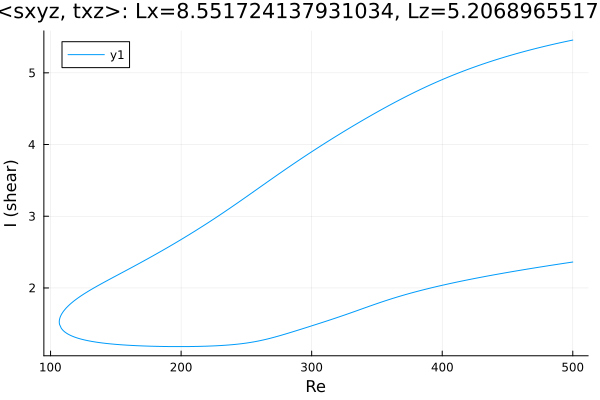

Values plotted in this chart, from the file beside it:
Re, shear
500.0, 5.457
499.9, 5.456
498.5, 5.451
497.1, 5.446
495.6, 5.44
494.2, 5.435
492.8, 5.429
491.4, 5.424
491.1, 5.422
489.7, 5.417
488.3, 5.411
486.9, 5.405
485.4, 5.399
484, 5.393
483.7, 5.392
482.3, 5.386
481.5, 5.383
480.1, 5.377
478.7, 5.371
477.3, 5.364
475.9, 5.358
474.5, 5.352
473, 5.345
471.6, 5.339
470.2, 5.332
468.8, 5.326
467.4, 5.319
466, 5.312
464.6, 5.306
463.2, 5.299
462.5, 5.296
461.1, 5.289
459.7, 5.282
458.3, 5.274
456.8, 5.267
455.4, 5.26
454, 5.253
452.6, 5.245
451.2, 5.238
449.8, 5.23
448.4, 5.222
446.9, 5.215
445.5, 5.207
444.1, 5.199
442.7, 5.191
441.3, 5.183
439.9, 5.175
438.5, 5.166
437, 5.158
435.6, 5.15
434.2, 5.141
432.8, 5.132
431.4, 5.124
430, 5.115
428.6, 5.106
427.1, 5.097
425.7, 5.088
424.3, 5.079
422.9, 5.07
421.5, 5.06
... 567 more rows
